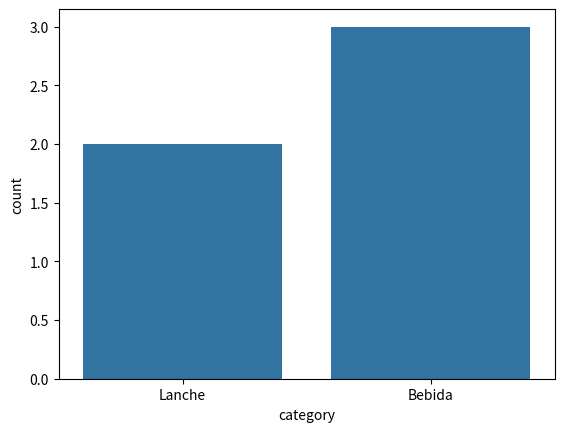

Source code (Python):
import pandas as pd
import matplotlib.pyplot as plt
import seaborn as sns

products = {
    'product': ['X Salada', 'X Bacon', 'Coca Cola 2L', 'Fanta Uva 2L', 'Fanta Uva 1L'],
    'category': ['Lanche', 'Lanche', 'Bebida', 'Bebida', 'Bebida'],
    'value': [10.00, 12.00, 8.00, 6.00, 4.00],
    'sells': [50, 10, 32, 16, 5]
}

data = pd.DataFrame(products)

# sns.pairplot(data, hue='category')
# sns.lineplot(x='product', y='sells', data=data)
sns.countplot(x='category', data=data)

plt.show()
